Run: headless pygame with SDL's dummy video driver; simulated clock (each Clock.tick advances the game by its frame time, no real sleeping); random seed 0; keys injected as events and as key.get_pressed() state; mouse plan: one left click at the window centre at the start of phase 2, then a move to the lower-right quarter at the start of phase 3.
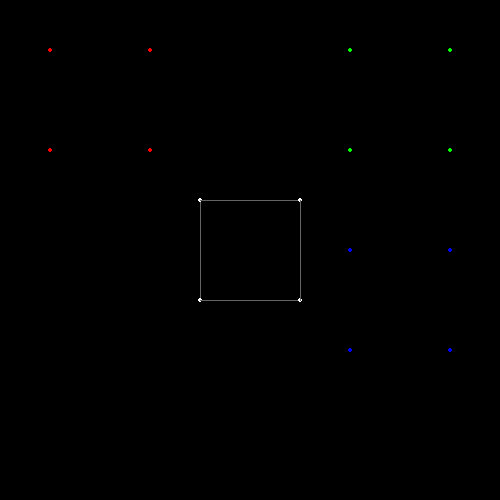
Frame 1 of 4 · flips 1–60 · no input
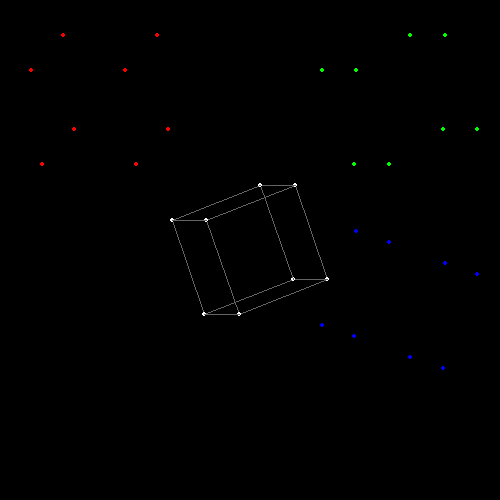
Frame 2 of 4 · flips 61–180 · clicked the window centre · tapped SPACE, RETURN · held RIGHT (→), D
Frame 3 of 4 · flips 181–300 · moved the mouse to the lower-right quarter · held DOWN (↓), S · screen unchanged from frame 2, image omitted
Frame 4 of 4 · flips 301–420 · held LEFT (←), A, UP (↑), W · screen unchanged from frame 3, image omitted

The pygame program that drew these frames:

import pygame as pg
from math import sqrt, atan, degrees, radians, sin, cos, tan

pg.init()

w = 500
h = 500
screen = pg.display.set_mode((w,h))
pg.display.set_caption("3D")
clock = pg.time.Clock()

def dist(pos1,pos2):
    return sqrt((pos1[0] - pos2[0])**2 + (pos1[1] - pos2[1])**2)

def midpoint(point1, point2):
    x1, y1, z1 = point1[0], point1[1], point1[2]
    x2, y2, z2 = point2[0], point2[1], point2[2]
    x = (x1 + x2) / 2
    y = (y1 + y2) / 2
    z = (z1 + z2) / 2

    return x,y,z

def average(pos_list):
    average_pos = [0,0,0]
    for pos in pos_list:
        average_pos[0] += pos[0]
        average_pos[1] += pos[1]
        average_pos[2] += pos[2]
    average_pos = (average_pos[0]/len(average_pos),average_pos[1]/len(average_pos),average_pos[2]/len(average_pos))

    return average_pos

def find_plane_equation(point1,point2,point3):

    x1, y1, z1 = point1[0],point1[1],point1[2]
    x2, y2, z2 = point2[0], point2[1], point2[2]
    x3, y3, z3 = point3[0], point3[1], point3[2]

    x,y,z = 0,0,0

    vector1 = (x1 - x2, y1 - y2, z1 - z2)
    vector2 = (x1 - x3, y1 - y3, z1 - z3)

    a = (vector1[1] * vector2[2]) - (vector1[2] * vector2[1])
    b = (vector1[2] * vector2[0]) - (vector1[0] * vector2[2])
    c = (vector1[0] * vector2[1]) - (vector1[1] * vector2[0])

    d = -((x1 * a) + (y1 * b) + (z1 * c))

    #print ("{} = {}x + {}y + {}z".format(d,a,b,c))

    return d, a, b, c

class camera:
    def __init__(self,x,y,z,scale):
        self.x = x
        self.y = y
        self.z = z
        self.slope = 0
        self.displace = 100 * scale

        self.x_edges = [[[self.x + self.displace,self.y,self.z + self.displace],[self.x + self.displace,self.y,self.z - self.displace]],[[self.x - self.displace,self.y,self.z + self.displace],[self.x - self.displace,self.y,self.z - self.displace]]]
        self.y_edges = [[[self.x + self.displace, self.y, self.z + self.displace], [self.x - self.displace, self.y, self.z + self.displace]],[[self.x + self.displace, self.y, self.z - self.displace], [self.x - self.displace, self.y, self.z - self.displace]]]

        self.d, self.a, self.b, self.c = find_plane_equation(self.x_edges[0][0],self.x_edges[0][1], self.x_edges[1][0])
        self.plane_equation = [self.d, self.a, self.b, self.c]

    def draw_edge(self,edge):
        self.positions = []
        for self.vertex in edge:
            self.vertex_pos = self.vertex.get_pos()
            self.vertex_x = self.vertex_pos[0] - self.a
            self.vertex_y = self.vertex_pos[1] - self.b
            self.vertex_z = self.vertex_pos[2] - self.c

            self.t = self.vertex_x + self.vertex_y + self.vertex_z
            self.t = self.d / self.t
            self.dist = dist((self.vertex_pos[0] + self.t * self.a, self.vertex_pos[1] + self.t * self.b, (self.vertex_pos[2] + self.t * self.c)), self.vertex_pos)
            self.screen_point = [(self.vertex_pos[0] + self.t * self.a) + (w/2) + self.x, self.vertex_pos[1] + self.t * self.b + self.y, (self.vertex_pos[2] + self.t * self.c) + (h/2) + self.z]
            self.positions.append((self.screen_point[0],self.screen_point[2]))

            pg.draw.circle(screen,(255,255,255),(int(self.screen_point[0]),int(self.screen_point[2])),2,0)
            pg.draw.circle(screen, (255, 0, 0),(int(self.vertex.get_pos()[1] + 100), int(self.vertex.get_pos()[2] + 100)), 2, 0)
            pg.draw.circle(screen, (0, 255, 0),(int(self.vertex.get_pos()[0] + 400), int(self.vertex.get_pos()[2] + 100)), 2, 0)
            pg.draw.circle(screen, (0, 0, 255),(int(self.vertex.get_pos()[0] + 400), int(self.vertex.get_pos()[1] + 300)), 2, 0)

        pg.draw.line(screen,(100,100,100),self.positions[0],self.positions[1],1)
    def display(self,objects):
        for self.object in objects:
            for self.edge in self.object.get_edges():
                self.draw_edge(self.edge)


class vertice:
    def __init__(self,x,y,z):
        self.x = x
        self.y = y
        self.z = z
        self.distance = 0
    def get_pos(self):
        return self.x,self.y,self.z
    def set_pos(self,x,y,z):
        self.x = x
        self.y = y
        self.z = z

class cube:
    def __init__(self,scale):
        #initialize variables
        self.vertices = []
        self.edges = []
        self.pivot_point = [0,0,0]
        self.positions = []

        #set vertices of cube
        for x in [-scale,scale]:
            for y in [-scale,scale]:
                for z in [-scale,scale]:
                    self.vertices.append(vertice(x,y,z))
                    self.pivot_point[0] += x
                    self.pivot_point[1] += y
                    self.pivot_point[2] += z
                    self.positions.append((x,y,z))

        #set edges of cube
        self.edges.append((self.vertices[0], self.vertices[1]))
        self.edges.append((self.vertices[0], self.vertices[2]))
        self.edges.append((self.vertices[0], self.vertices[4]))
        self.edges.append((self.vertices[3], self.vertices[1]))
        self.edges.append((self.vertices[3], self.vertices[2]))
        self.edges.append((self.vertices[3], self.vertices[7]))
        self.edges.append((self.vertices[6], self.vertices[4]))
        self.edges.append((self.vertices[6], self.vertices[7]))
        self.edges.append((self.vertices[6], self.vertices[2]))
        self.edges.append((self.vertices[5], self.vertices[1]))
        self.edges.append((self.vertices[5], self.vertices[7]))
        self.edges.append((self.vertices[5], self.vertices[4]))

        self.pivot_point = average(self.positions)

    def rotate(self,velocity):
        #rotate around each axis
        for index in range(0,3):
            self.axis = [velocity[0],velocity[1],velocity[2]][index]

            #rotate every vertex around the pivot point
            for self.vertex in self.vertices:
                self.pos = list(self.vertex.get_pos())
                self.distance = dist((self.vertex.get_pos()[index-2], self.vertex.get_pos()[index-1]),(self.pivot_point[index-2],self.pivot_point[index-1]))
                self.rise = self.pos[index-2] - self.pivot_point[index-2]
                self.run = self.pos[index-1] - self.pivot_point[index-1]

                #account for angle irregularities
                try:
                    self.slope = self.rise/self.run
                    self.angle = degrees(atan(self.slope))
                except:
                    if self.rise > 0:
                        self.angle = 90
                    elif self.rise < 0:
                        self.angle = -90
                    elif self.rise == 0:
                        self.angle = 0
                if self.run < 0:
                    self.angle += 180

                self.angle += self.axis

                #update of vertex
                self.pos[index-2] = self.distance * sin(radians(self.angle))
                self.pos[index-1] = self.distance * cos(radians(self.angle))

                self.x = self.pos[0]
                self.y = self.pos[1]
                self.z = self.pos[2]

                self.vertex.set_pos(self.x, self.y, self.z)

    def get_edges(self):
        return self.edges

    def display(self):
        for self.edge in self.edges:
            cam.draw_edge(self.edge)

cam = camera(0, 100, 0, 1) #define camera
object = cube(50) #make a cube object
previous_mouse_pos = [0, 0]
current_mouse_pos = [0, 0]
objects = [object] #stores every object in a scene

running = True

while running:
    for event in pg.event.get():
        if event.type == pg.QUIT:
            running = False

    current_mouse_pos = pg.mouse.get_pos()

    #draw elements to the screen
    screen.fill((0,0,0))

    if pg.mouse.get_pressed()[0]:
        vx,vy = current_mouse_pos[0] - previous_mouse_pos[0], current_mouse_pos[1] - previous_mouse_pos[1]
        object.rotate((vy,0,vx))

    cam.display(objects) #display all the objects to the screen
    previous_mouse_pos = current_mouse_pos

    #update screen
    pg.display.update()
    clock.tick(60)
